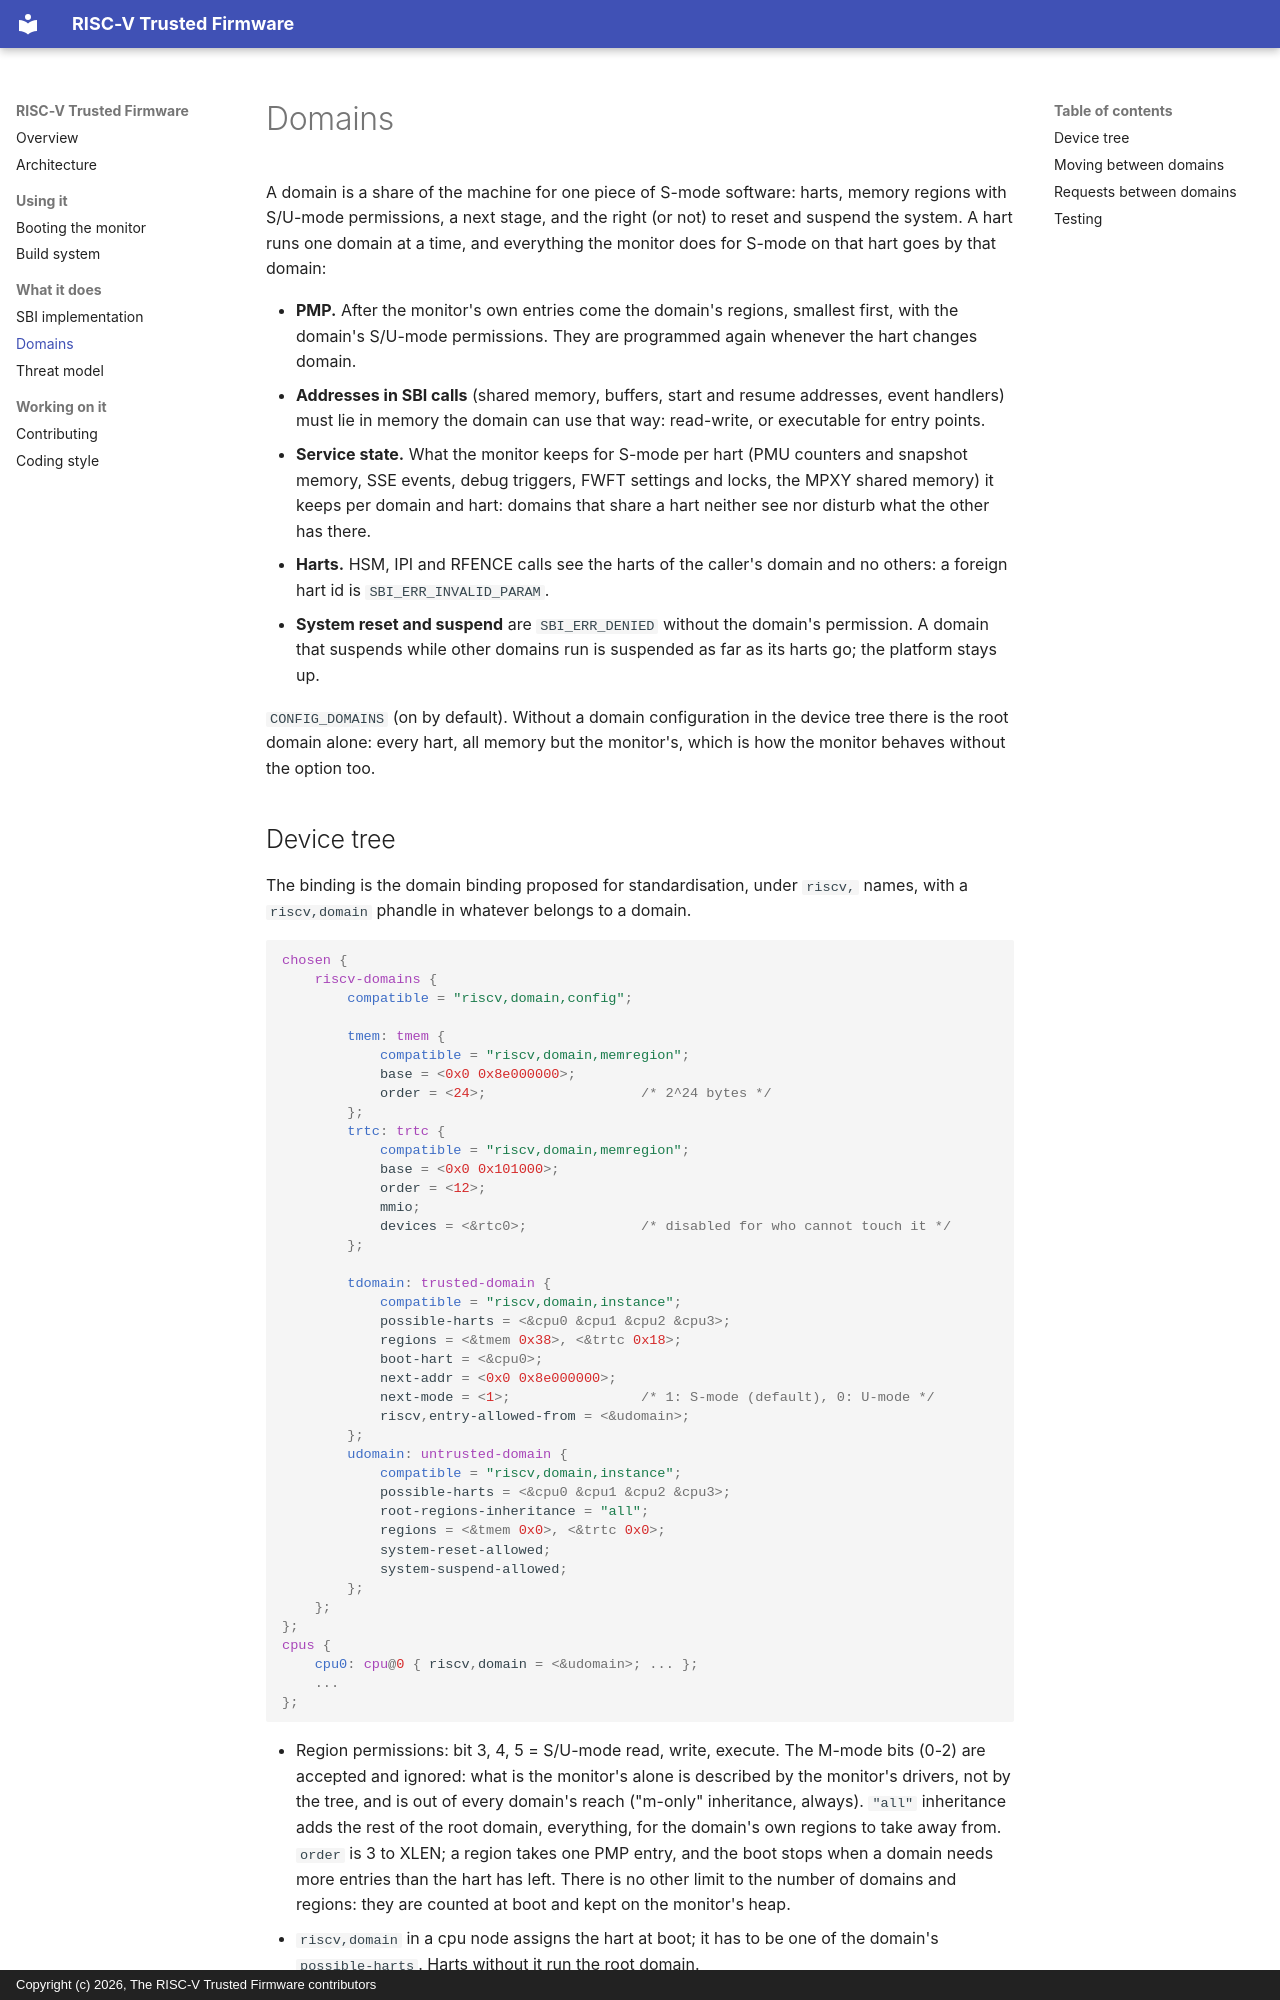

repository: riscv-trusted-firmware/riscv-trusted-firmware · page: domains/index.html · generator: mkdocs · copyright: Copyright (c) 2026, The RISC-V Trusted Firmware contributors

# Domains

A domain is a share of the machine for one piece of S-mode software: harts,
memory regions with S/U-mode permissions, a next stage, and the right (or
not) to reset and suspend the system. A hart runs one domain at a time, and
everything the monitor does for S-mode on that hart goes by that domain:

* **PMP.** After the monitor's own entries come the domain's regions,
  smallest first, with the domain's S/U-mode permissions. They are
  programmed again whenever the hart changes domain.
* **Addresses in SBI calls** (shared memory, buffers, start and resume
  addresses, event handlers) must lie in memory the domain can use that
  way: read-write, or executable for entry points.
* **Service state.** What the monitor keeps for S-mode per hart (PMU
  counters and snapshot memory, SSE events, debug triggers, FWFT settings
  and locks, the MPXY shared memory) it keeps per domain and hart: domains
  that share a hart neither see nor disturb what the other has there.
* **Harts.** HSM, IPI and RFENCE calls see the harts of the caller's domain
  and no others: a foreign hart id is `SBI_ERR_INVALID_PARAM`.
* **System reset and suspend** are `SBI_ERR_DENIED` without the domain's
  permission. A domain that suspends while other domains run is suspended
  as far as its harts go; the platform stays up.

`CONFIG_DOMAINS` (on by default). Without a domain configuration in the
device tree there is the root domain alone: every hart, all memory but the
monitor's, which is how the monitor behaves without the option too.
